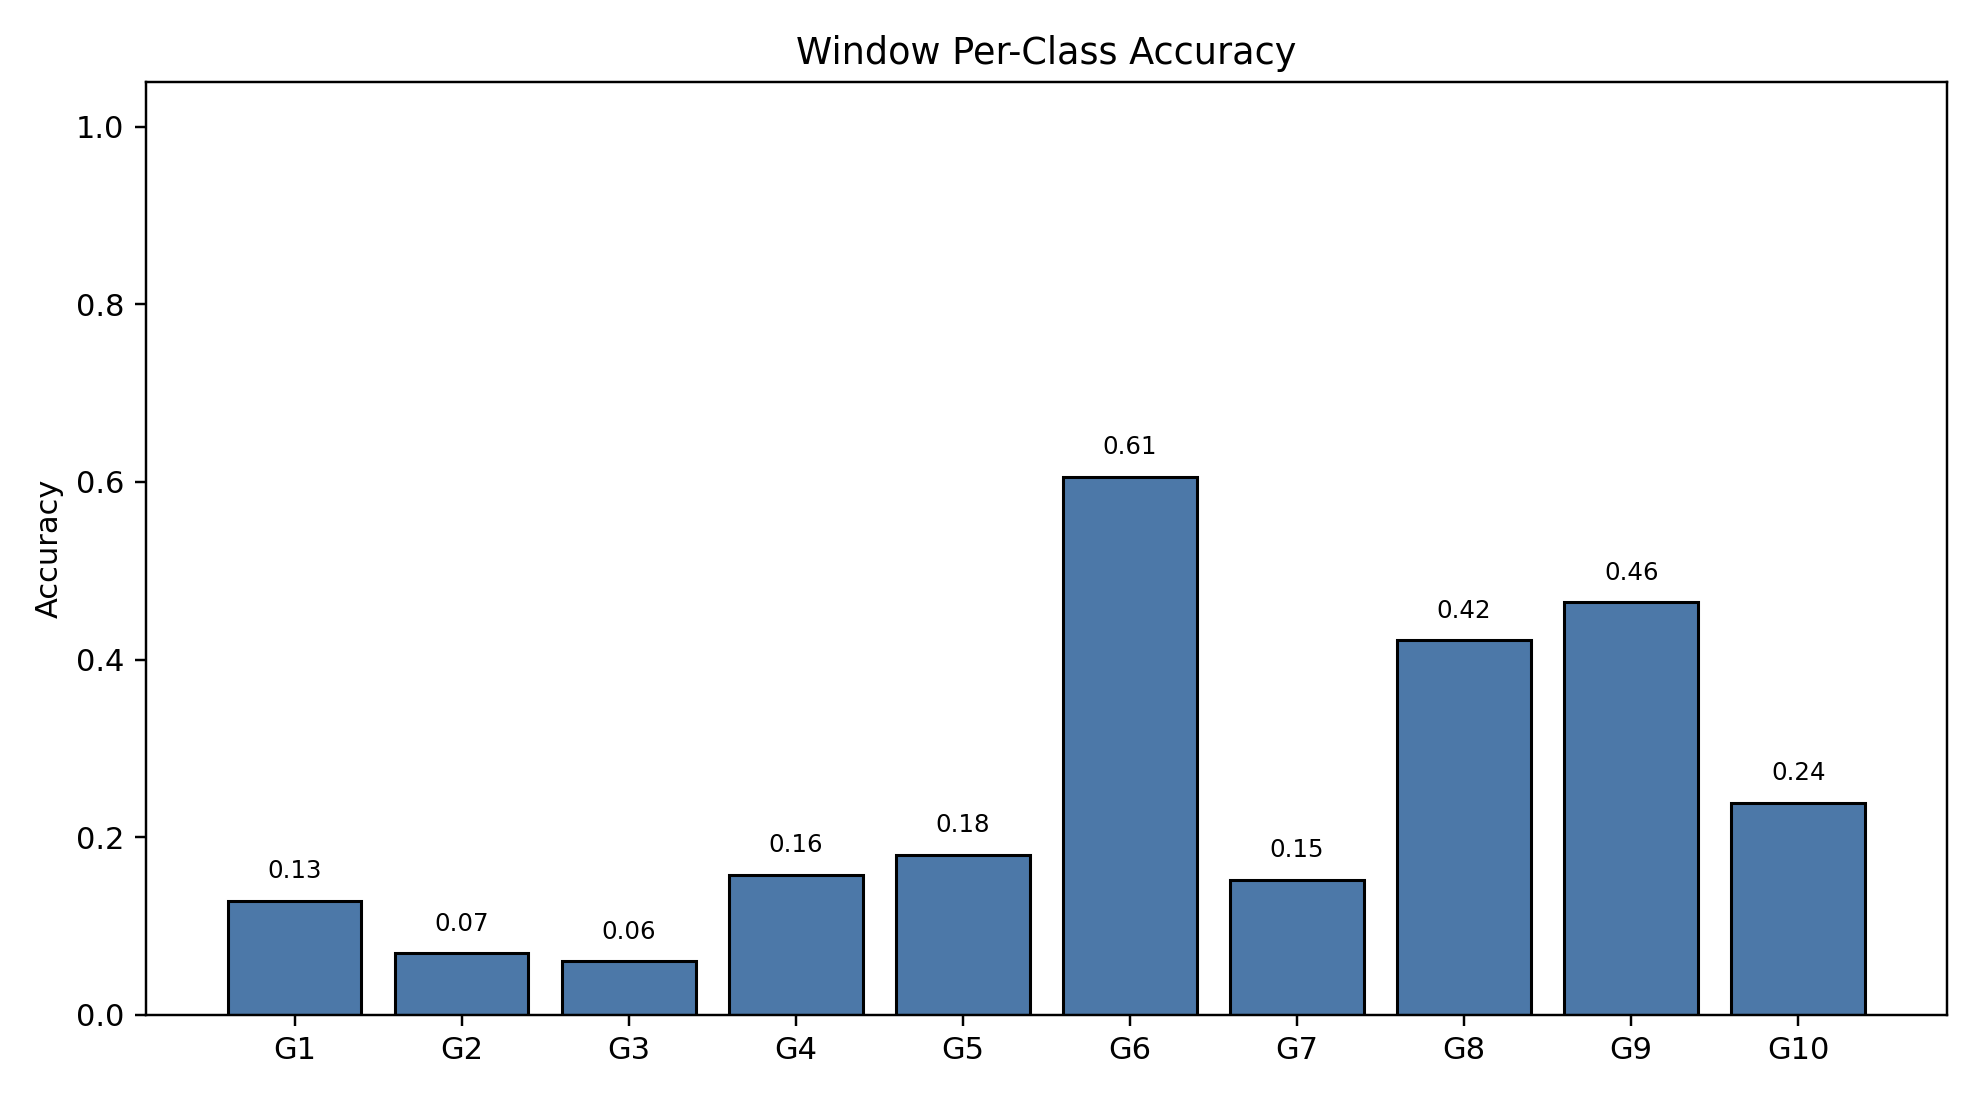

Data behind this chart, as committed beside it:
class_index, gesture_id, support, correct, accuracy
0, 1, 790, 101, 0.1278
1, 2, 693, 48, 0.06926
2, 3, 766, 46, 0.06005
3, 4, 743, 117, 0.1575
4, 5, 734, 132, 0.1798
5, 6, 763, 462, 0.6055
6, 7, 755, 115, 0.1523
7, 8, 707, 298, 0.4215
8, 9, 687, 319, 0.4643
9, 10, 683, 163, 0.2387
